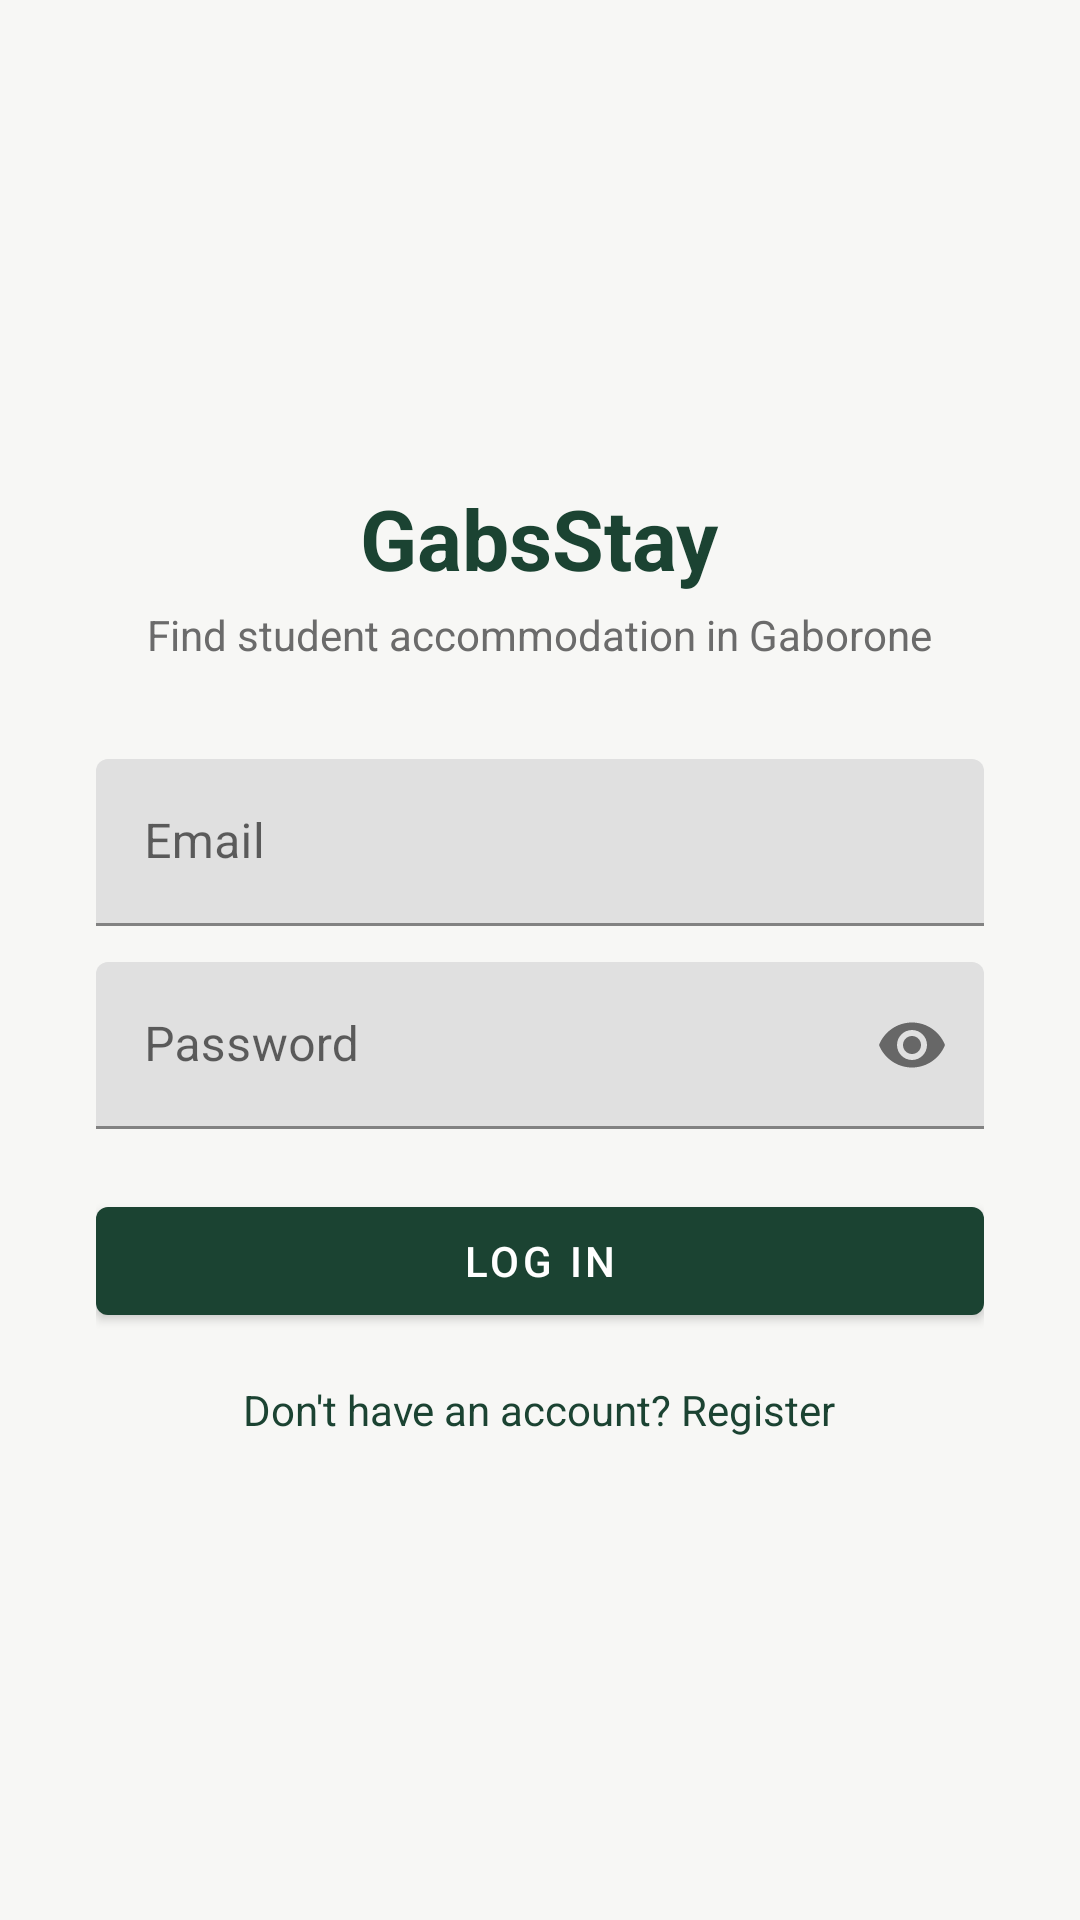

Here is an Android app screen rendered from its layout file. Give the layout XML and the strings, colors and styles it references.
<!-- AndroidManifest.xml: application theme Theme.GabsStay -->
<!-- res/layout/activity_login.xml -->
<?xml version="1.0" encoding="utf-8"?>
<LinearLayout xmlns:android="http://schemas.android.com/apk/res/android"
    xmlns:app="http://schemas.android.com/apk/res-auto"
    android:layout_width="match_parent"
    android:layout_height="match_parent"
    android:orientation="vertical"
    android:gravity="center"
    android:padding="32dp"
    android:background="@color/background">

    <TextView
        android:layout_width="wrap_content"
        android:layout_height="wrap_content"
        android:text="@string/app_name"
        android:textSize="28sp"
        android:textStyle="bold"
        android:textColor="@color/primary"
        android:layout_marginBottom="4dp" />

    <TextView
        android:layout_width="wrap_content"
        android:layout_height="wrap_content"
        android:text="Find student accommodation in Gaborone"
        android:textColor="@color/secondaryText"
        android:layout_marginBottom="32dp" />

    <com.google.android.material.textfield.TextInputLayout
        android:id="@+id/tilEmail"
        android:layout_width="match_parent"
        android:layout_height="wrap_content"
        android:hint="Email">
        <com.google.android.material.textfield.TextInputEditText
            android:id="@+id/etEmail"
            android:layout_width="match_parent"
            android:layout_height="wrap_content"
            android:inputType="textEmailAddress" />
    </com.google.android.material.textfield.TextInputLayout>

    <com.google.android.material.textfield.TextInputLayout
        android:id="@+id/tilPassword"
        android:layout_width="match_parent"
        android:layout_height="wrap_content"
        android:layout_marginTop="12dp"
        app:passwordToggleEnabled="true"
        android:hint="Password">
        <com.google.android.material.textfield.TextInputEditText
            android:id="@+id/etPassword"
            android:layout_width="match_parent"
            android:layout_height="wrap_content"
            android:inputType="textPassword" />
    </com.google.android.material.textfield.TextInputLayout>

    <com.google.android.material.button.MaterialButton
        android:id="@+id/btnLogin"
        android:layout_width="match_parent"
        android:layout_height="wrap_content"
        android:layout_marginTop="20dp"
        android:text="Log In" />

    <TextView
        android:id="@+id/tvGoRegister"
        android:layout_width="wrap_content"
        android:layout_height="wrap_content"
        android:layout_marginTop="16dp"
        android:text="Don't have an account? Register"
        android:textColor="@color/primary"
        android:clickable="true"
        android:focusable="true" />

</LinearLayout>
<!-- resources referenced by this layout -->
<resources>
  <color name="background">#F7F7F5</color>
  <color name="primary">#1B4332</color>
  <color name="secondaryText">#6B6B6B</color>
  <string name="app_name">GabsStay</string>
  <style name="Theme.GabsStay" parent="Theme.MaterialComponents.DayNight.NoActionBar">
          <item name="colorPrimary">@color/primary</item>
          <item name="colorPrimaryVariant">@color/primary</item>
          <item name="colorOnPrimary">@android:color/white</item>
          <item name="colorSecondary">@color/accent</item>
          <item name="colorSecondaryVariant">@color/accent</item>
          <item name="colorOnSecondary">@android:color/white</item>
          <item name="android:statusBarColor" tools:targetApi="l">@color/primary</item>
      </style>
  <color name="accent">#D68C45</color>
</resources>
